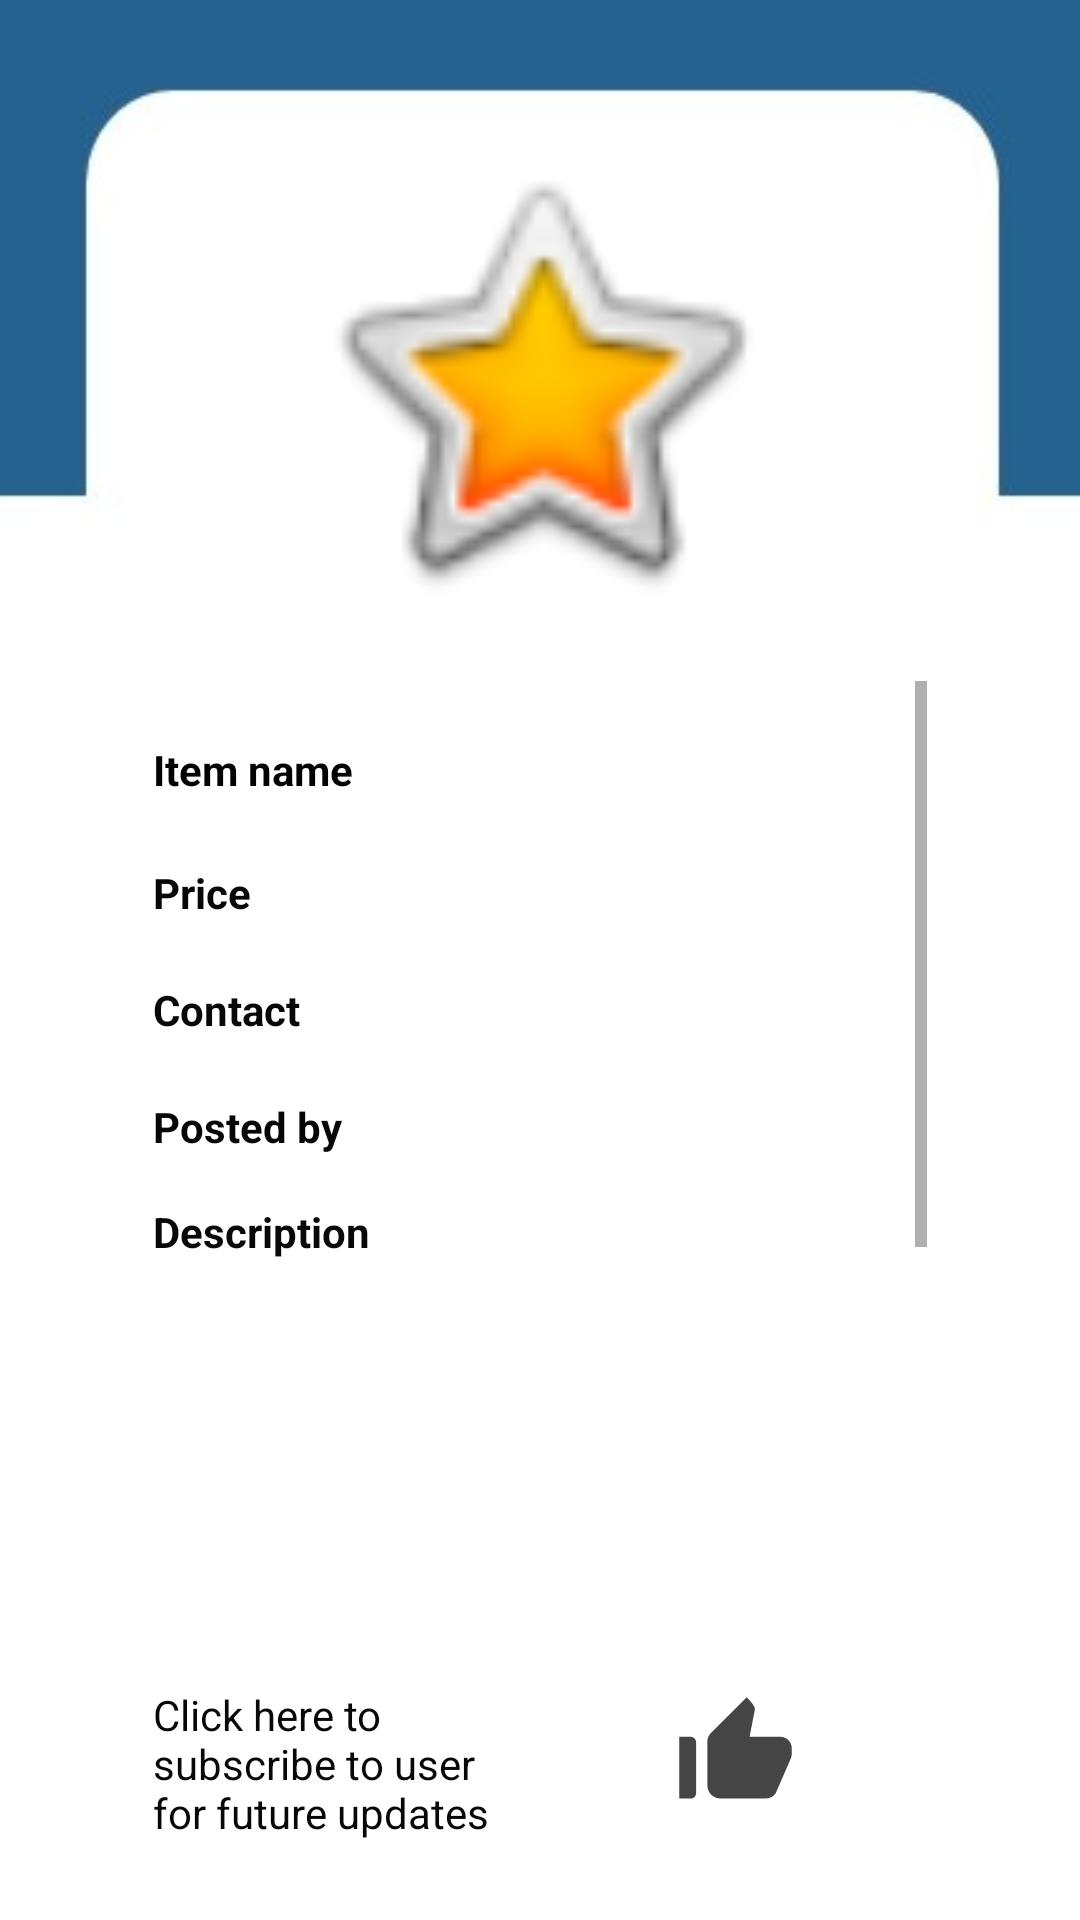

Android layout source for this screen:
<!-- AndroidManifest.xml: application theme Theme.AdvertisementApp -->
<!-- res/layout/fragment_details.xml -->
<?xml version="1.0" encoding="utf-8"?>
<androidx.constraintlayout.widget.ConstraintLayout xmlns:android="http://schemas.android.com/apk/res/android"
    xmlns:app="http://schemas.android.com/apk/res-auto"
    xmlns:tools="http://schemas.android.com/tools"
    android:layout_width="match_parent"
    android:layout_height="match_parent"
    android:background="@drawable/design2"
    tools:context=".DetailsFragment">


    <ImageView
        android:id="@+id/itemImage"
        android:layout_width="202dp"
        android:layout_height="161dp"
        android:layout_marginTop="46dp"
        android:src="@android:drawable/btn_star_big_on"
        app:layout_constraintEnd_toEndOf="parent"
        app:layout_constraintHorizontal_bias="0.5"
        app:layout_constraintStart_toStartOf="parent"
        app:layout_constraintTop_toTopOf="parent" />

    <ScrollView
        android:id="@+id/scrollView4"
        android:layout_width="258dp"
        android:layout_height="200dp"
        android:layout_marginTop="20dp"
        app:layout_constraintEnd_toEndOf="parent"
        app:layout_constraintHorizontal_bias="0.5"
        app:layout_constraintStart_toStartOf="parent"
        app:layout_constraintTop_toBottomOf="@+id/itemImage">

        <LinearLayout
            android:layout_width="match_parent"
            android:layout_height="wrap_content"
            android:orientation="vertical">

            <TextView
                android:id="@+id/itemName"
                android:layout_width="match_parent"
                android:layout_height="21dp"
                android:layout_marginTop="20dp"
                android:text="Item name"
                android:textColor="#040303"
                android:textStyle="bold" />

            <TextView
                android:id="@+id/itemPrice"
                android:layout_width="match_parent"
                android:layout_height="wrap_content"
                android:layout_marginTop="20dp"
                android:text="Price"
                android:textColor="#090808"
                android:textStyle="bold" />

            <TextView
                android:id="@+id/userContact"
                android:layout_width="match_parent"
                android:layout_height="wrap_content"
                android:layout_marginTop="20dp"
                android:text="Contact"
                android:textColor="#090808"
                android:textStyle="bold" />

            <TextView
                android:id="@+id/postedByUser"
                android:layout_width="match_parent"
                android:layout_height="wrap_content"
                android:layout_marginTop="20dp"
                android:text="Posted by"
                android:textColor="#070707"
                android:textStyle="bold" />

            <TextView
                android:id="@+id/itemDescription"
                android:layout_width="match_parent"
                android:layout_height="38dp"
                android:layout_marginTop="16dp"
                android:text="Description"
                android:textColor="#090909"
                android:textStyle="bold" />
        </LinearLayout>
    </ScrollView>

    <TextView
        android:id="@+id/messageTv"
        android:layout_width="121dp"
        android:layout_height="54dp"
        android:layout_marginBottom="24dp"
        android:text="Click here to subscribe to user for future updates"
        android:textColor="#090808"
        app:layout_constraintBottom_toBottomOf="parent"
        app:layout_constraintStart_toStartOf="@+id/scrollView4" />

    <ImageView
        android:id="@+id/subscribeB"
        android:layout_width="46dp"
        android:layout_height="45dp"
        android:layout_marginStart="50dp"
        android:src="@drawable/ic_action_name"
        app:layout_constraintStart_toEndOf="@+id/messageTv"
        app:layout_constraintTop_toTopOf="@+id/messageTv" />

</androidx.constraintlayout.widget.ConstraintLayout>
<!-- resources referenced by this layout -->
<resources>
  <!-- drawable design2: jpeg bitmap (drawable, 27307 bytes) -->
  <!-- drawable ic_action_name (drawable-anydpi) -->
  <vector xmlns:android="http://schemas.android.com/apk/res/android"
      android:width="24dp"
      android:height="24dp"
      android:viewportWidth="24"
      android:viewportHeight="24"
      android:tint="#161616"
      android:alpha="0.8">
    <path
        android:fillColor="@android:color/white"
        android:pathData="M2,20h2c0.55,0 1,-0.45 1,-1v-9c0,-0.55 -0.45,-1 -1,-1L2,9v11zM21.83,12.88c0.11,-0.25 0.17,-0.52 0.17,-0.8L22,11c0,-1.1 -0.9,-2 -2,-2h-5.5l0.92,-4.65c0.05,-0.22 0.02,-0.46 -0.08,-0.66 -0.23,-0.45 -0.52,-0.86 -0.88,-1.22L14,2 7.59,8.41C7.21,8.79 7,9.3 7,9.83v7.84C7,18.95 8.05,20 9.34,20h8.11c0.7,0 1.36,-0.37 1.72,-0.97l2.66,-6.15z"/>
  </vector>
  <style name="Theme.AdvertisementApp" parent="Theme.MaterialComponents.DayNight.DarkActionBar">
          
          <item name="colorPrimary">@color/purple_500</item>
          <item name="colorPrimaryVariant">@color/purple_700</item>
          <item name="colorOnPrimary">@color/white</item>
          
          <item name="colorSecondary">@color/teal_200</item>
          <item name="colorSecondaryVariant">@color/teal_700</item>
          <item name="colorOnSecondary">@color/black</item>
          
          <item name="android:statusBarColor" tools:targetApi="l">?attr/colorPrimaryVariant</item>
          
  
      </style>
  <!-- not gathered from this repository: default colours our renderer supplied (Android Studio template values) -->
  <color name="purple_500">#FF6200EE</color>
  <color name="purple_700">#FF3700B3</color>
  <color name="teal_200">#FF03DAC5</color>
  <color name="teal_700">#FF018786</color>
  <color name="black">#FF000000</color>
  <color name="white">#FFFFFFFF</color>
</resources>
